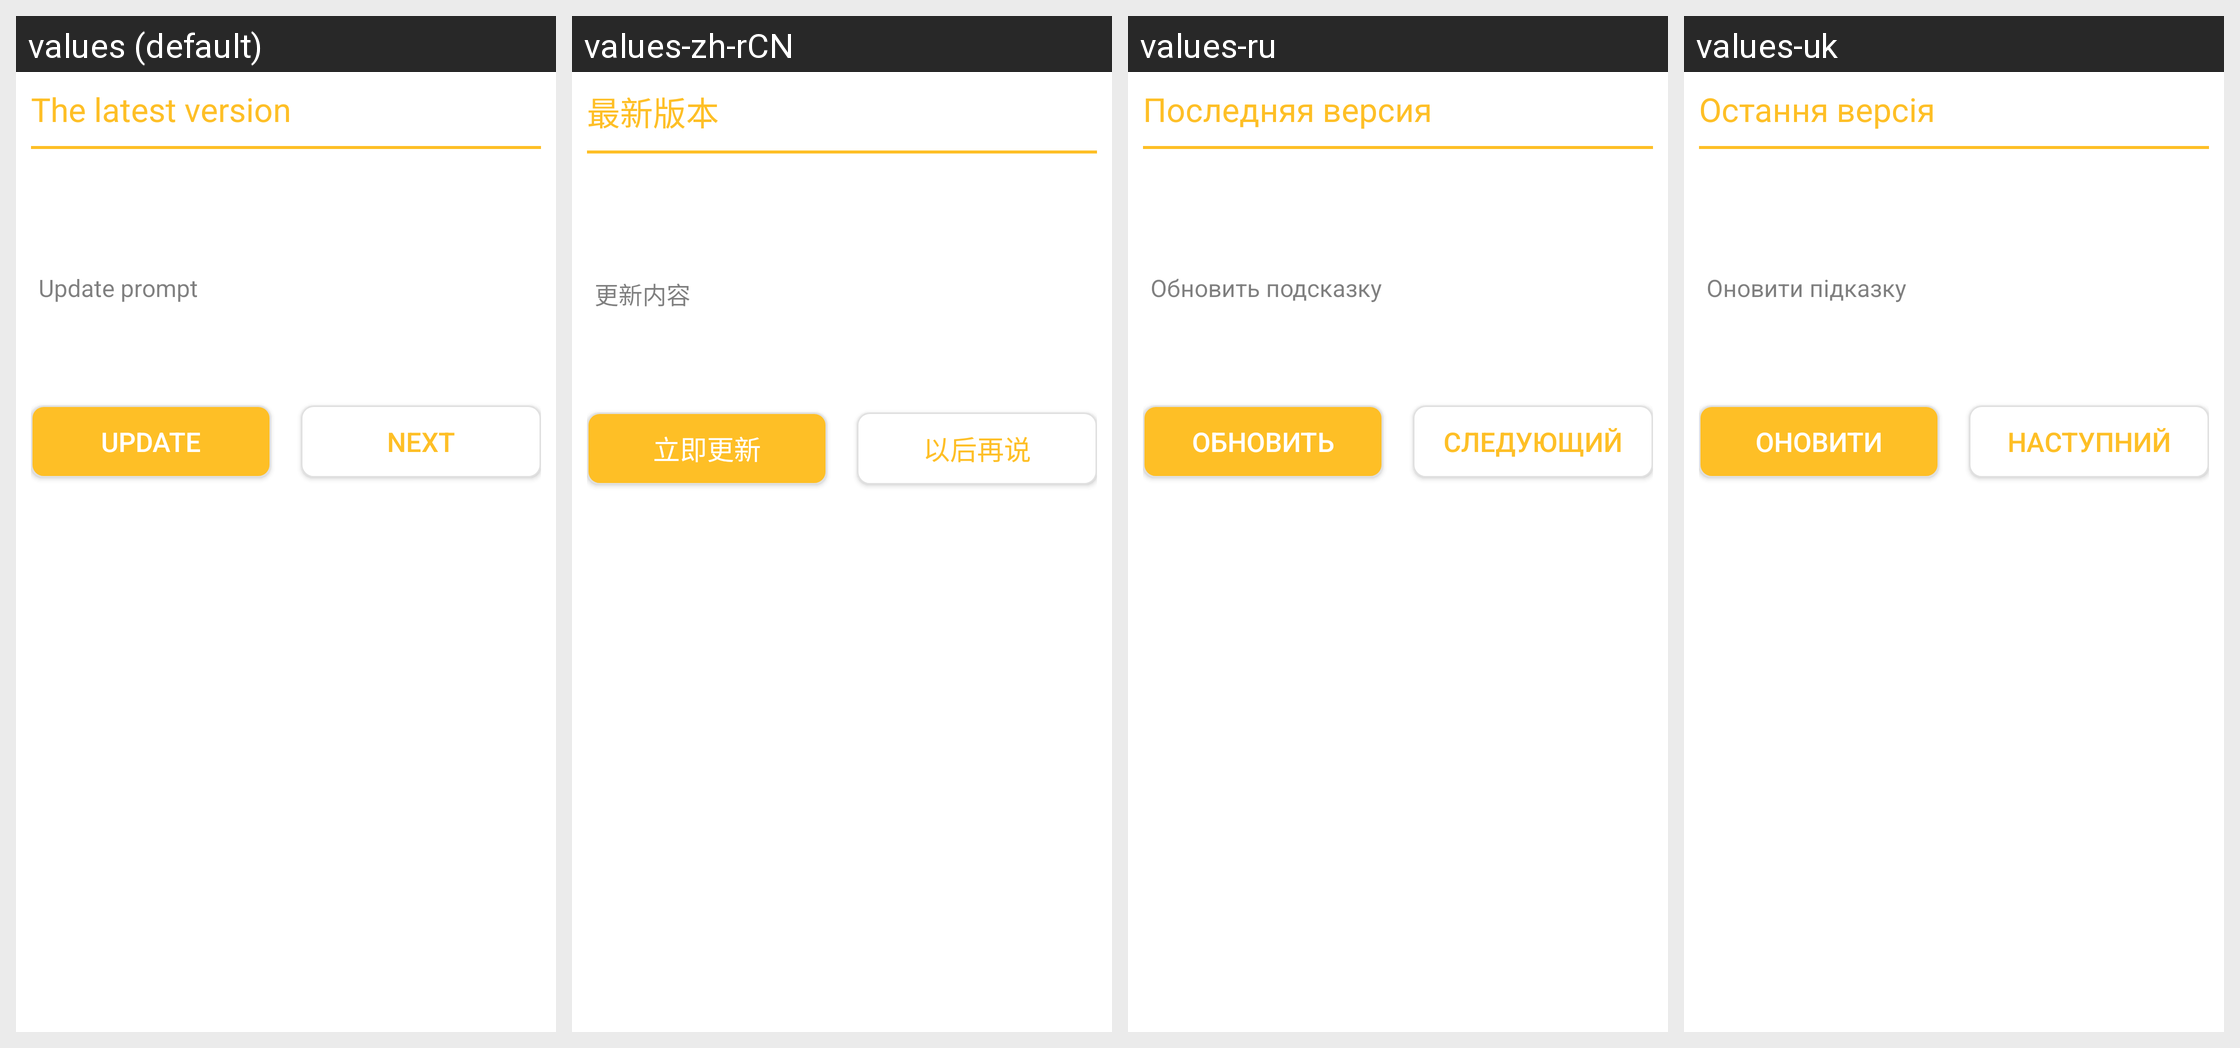

Locale-by-locale string values for the Android screen shown in this grid:
Android screen res/layout/chekversion_dialog.xml rendered under 4 locales, left to right: values (default), values-zh-rCN, values-ru, values-uk. Device: Nexus 5 (rendered at 1080×1920; each locale shown at half size, 540×960, under a caption strip naming it); theme AppTheme_two.
Other locales in the repository, not shown: values-ja-rJP, values-pt, values-zh-rTW.
Strings drawn on this screen, with the default value and each locale's value (text and hints the layout hard-codes, and strings that could not be matched under every locale, appear in the picture but are not listed):

newcheckversion
  values: The latest version
  values-zh-rCN: 最新版本
  values-ru: Последняя версия
  values-uk: Остання версія

Updatecontent
  values: Update prompt
  values-zh-rCN: 更新内容
  values-ru: Обновить подсказку
  values-uk: Оновити підказку

Immediateupdates
  values: Update
  values-zh-rCN: 立即更新
  values-ru: Обновить
  values-uk: Оновити

Lateron
  values: Next
  values-zh-rCN: 以后再说
  values-ru: Следующий
  values-uk: Наступний
